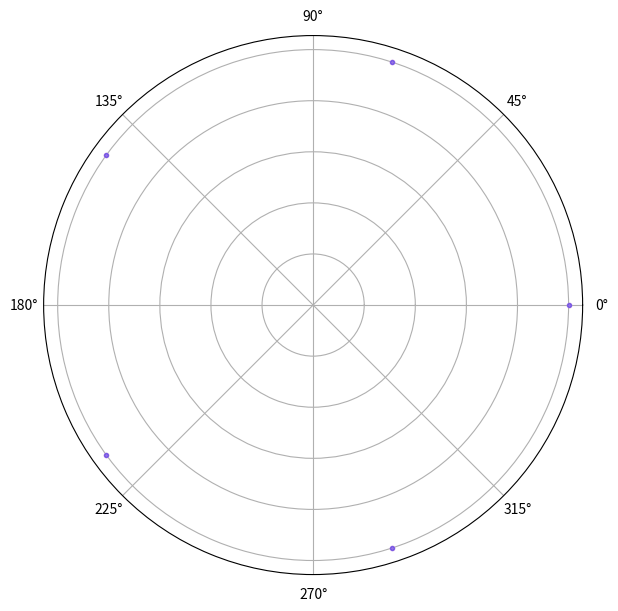

Here is the Python script that generated this plot:
import matplotlib.pyplot as plt 
import numpy as np 

fig = plt.figure(figsize=(10, 7)) 
ax1 = fig.add_subplot(1,1,1,  projection= 'polar' )

phases = np.array( [ (m*2 *np.pi)/5 for m in range(5)])
data = np.zeros(shape=(5,5))

for i in range(5):
    phase = phases[i]
    for n in range(5):
        data[i][n] = ( n * phase)


Hm_1 = np.exp(data[1] * -1j )
for a in Hm_1:
    ax1.plot( np.angle(a) , np.abs(a) , marker='o', color='pink', markersize=3)
ax1.set_yticklabels([])

Hm_4 = np.exp(data[4] * -1j )
for a in Hm_4:
    ax1.plot( np.angle(a) , np.abs(a) , marker='o', color='blue', markersize=3, alpha=0.4)
ax1.set_yticklabels([])

"""
    Frequency Response at index 1 and index 4 are equal because their phases used for the point to point DFT of h(k) are equal. 

    H_1 Phase  --> [   0.   72.  144.  216.  288 ]
    H_1 Phase  --> [   0.   1*72.  2*72.  3*72 .  4*72 ]
        
    
    H_4 Phase  --> [   0.  288.  576.  864. 1152 ]
    H_4 Phase  -->  [   0.  4*72. 8*72. 12*72. 16*72 ]
    H_4 Phase(alias)  --> [   0.  288.  216.  144.  72 ]

    If impulse reponse is symmetric  so H_1 and H_4 produce equal magnitudes 
    Overall symmetic magnitude and linear phase are created along the passband
"""
plt.show() 
